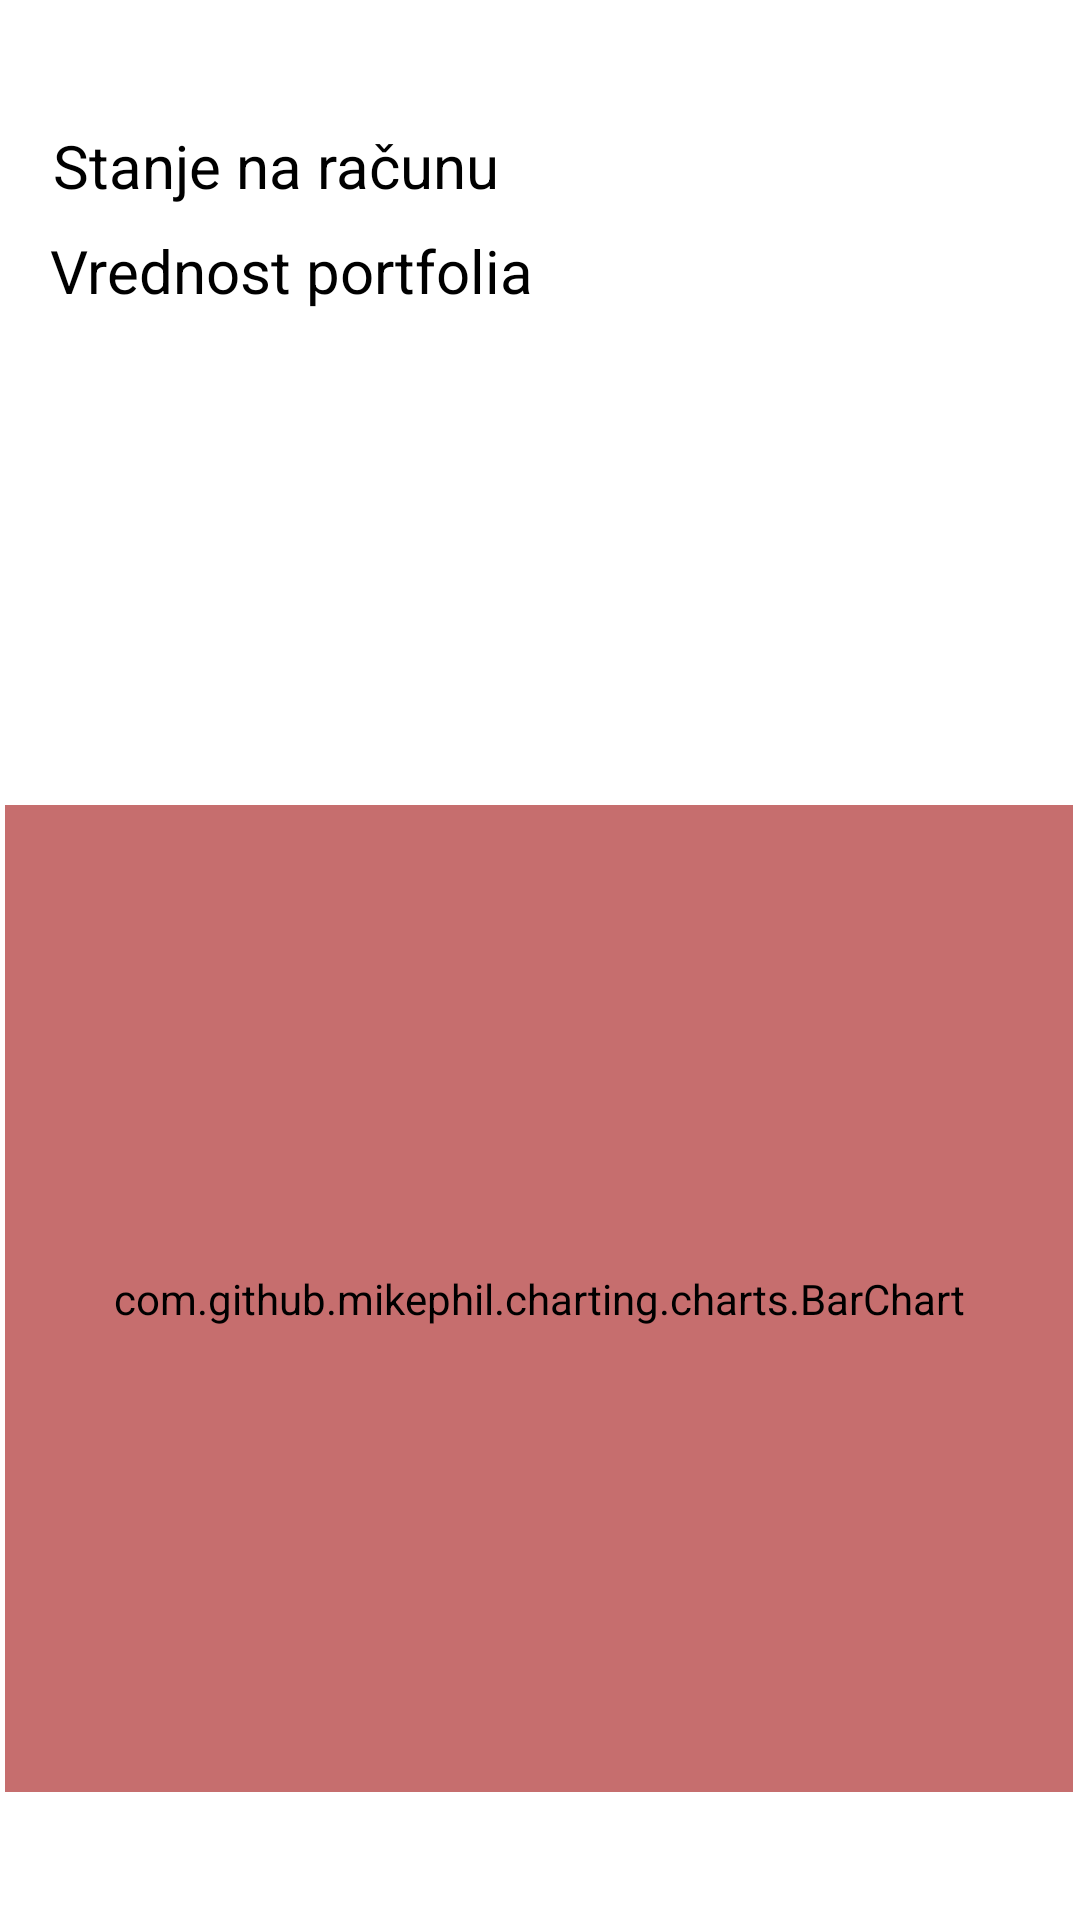

Layout XML and referenced resources for this Android screen:
<!-- AndroidManifest.xml: application theme Theme.RafTrading -->
<!-- res/layout/fragment_portfolio.xml -->
<?xml version="1.0" encoding="utf-8"?>
<androidx.constraintlayout.widget.ConstraintLayout xmlns:android="http://schemas.android.com/apk/res/android"
    xmlns:app="http://schemas.android.com/apk/res-auto"
    xmlns:tools="http://schemas.android.com/tools"
    android:layout_width="match_parent"
    android:layout_height="match_parent">

    <TextView
        android:id="@+id/usernamePort"
        style="@style/tradeNews"
        android:layout_width="wrap_content"
        android:layout_height="wrap_content"
        app:layout_constraintBottom_toBottomOf="parent"
        app:layout_constraintEnd_toEndOf="parent"
        app:layout_constraintHorizontal_bias="0.065"
        app:layout_constraintStart_toStartOf="parent"
        app:layout_constraintTop_toTopOf="parent"
        app:layout_constraintVertical_bias="0.011" />

    <TextView
        android:id="@+id/stanjeText"
        style="@style/tradeNews"
        android:layout_width="wrap_content"
        android:layout_height="wrap_content"
        app:layout_constraintBottom_toBottomOf="parent"
        app:layout_constraintEnd_toEndOf="parent"
        app:layout_constraintHorizontal_bias="0.673"
        app:layout_constraintStart_toStartOf="parent"
        app:layout_constraintTop_toTopOf="parent"
        app:layout_constraintVertical_bias="0.068" />

    <TextView
        android:id="@+id/vrednostText"
        style="@style/tradeNews"
        android:layout_width="wrap_content"
        android:layout_height="wrap_content"
        app:layout_constraintBottom_toBottomOf="parent"
        app:layout_constraintEnd_toEndOf="parent"
        app:layout_constraintHorizontal_bias="0.673"
        app:layout_constraintStart_toStartOf="parent"
        app:layout_constraintTop_toTopOf="parent"
        app:layout_constraintVertical_bias="0.125" />

    <TextView
        android:id="@+id/textView6"
        style="@style/tradeNews"
        android:layout_width="wrap_content"
        android:layout_height="wrap_content"
        android:text="@string/stanje_na_ra_unu"
        app:layout_constraintBottom_toBottomOf="parent"
        app:layout_constraintEnd_toEndOf="parent"
        app:layout_constraintHorizontal_bias="0.083"
        app:layout_constraintStart_toStartOf="parent"
        app:layout_constraintTop_toTopOf="parent"
        app:layout_constraintVertical_bias="0.068" />

    <TextView
        android:id="@+id/textView8"
        style="@style/tradeNews"
        android:layout_width="wrap_content"
        android:layout_height="wrap_content"
        android:text="@string/vrednost_portfolia"
        app:layout_constraintBottom_toBottomOf="parent"
        app:layout_constraintEnd_toEndOf="parent"
        app:layout_constraintHorizontal_bias="0.084"
        app:layout_constraintStart_toStartOf="parent"
        app:layout_constraintTop_toTopOf="parent"
        app:layout_constraintVertical_bias="0.125" />

    <LinearLayout
        android:layout_width="match_parent"
        android:layout_height="wrap_content"
        android:orientation="vertical"
        app:layout_constraintBottom_toBottomOf="parent"
        app:layout_constraintEnd_toEndOf="parent"
        app:layout_constraintHorizontal_bias="0.0"
        app:layout_constraintStart_toStartOf="parent"
        app:layout_constraintTop_toTopOf="parent"
        app:layout_constraintVertical_bias="0.262">

        <androidx.recyclerview.widget.RecyclerView
            android:id="@+id/recPortfolio"
            android:layout_width="wrap_content"
            android:layout_height="wrap_content"
            android:layout_gravity="center_horizontal"
            app:layout_constraintBottom_toBottomOf="parent"
            app:layout_constraintEnd_toEndOf="parent"
            app:layout_constraintHorizontal_bias="0.454"
            app:layout_constraintStart_toStartOf="parent"
            app:layout_constraintTop_toTopOf="parent"
            app:layout_constraintVertical_bias="0.496" />
    </LinearLayout>

    <com.github.mikephil.charting.charts.BarChart
        android:id="@+id/chartPortfolio"
        android:layout_width="356dp"
        android:layout_height="329dp"
        android:backgroundTint="#C66E6E"
        app:layout_constraintBottom_toBottomOf="parent"
        app:layout_constraintEnd_toEndOf="parent"
        app:layout_constraintHorizontal_bias="0.381"
        app:layout_constraintStart_toStartOf="parent"
        app:layout_constraintTop_toTopOf="parent"
        app:layout_constraintVertical_bias="0.863" />


</androidx.constraintlayout.widget.ConstraintLayout>
<!-- resources referenced by this layout -->
<resources>
  <string name="stanje_na_ra_unu">Stanje na računu</string>
  <string name="vrednost_portfolia">Vrednost portfolia</string>
  <style name="tradeNews" parent="Theme.RafTrading">
          <item name="android:textColor">@color/black</item>
          <item name="android:textSize">20sp</item>
      </style>
  <style name="Theme.RafTrading" parent="Theme.MaterialComponents.DayNight.DarkActionBar">
          
          <item name="colorPrimary">@color/purple_500</item>
          <item name="colorPrimaryVariant">@color/purple_700</item>
          <item name="colorOnPrimary">@color/white</item>
          
          <item name="colorSecondary">@color/teal_200</item>
          <item name="colorSecondaryVariant">@color/teal_700</item>
          <item name="colorOnSecondary">@color/black</item>
          
          <item name="android:statusBarColor" tools:targetApi="l">?attr/colorPrimaryVariant</item>
          
      </style>
  <color name="black">#FF000000</color>
  <color name="purple_500">#FF6200EE</color>
  <color name="purple_700">#FF3700B3</color>
  <color name="white">#FFFFFFFF</color>
  <color name="teal_200">#FF03DAC5</color>
  <color name="teal_700">#FF018786</color>
</resources>
